Image classification data set "train_split" (ratanjyoti/bharatanatyam-mudra on GitHub). Class labels (50): Alapadmam, Anjali, Aralam, Ardhachandran, Ardhapathaka, Berunda, Bramaram, Chakra, Chandrakala, Chaturam, Garuda, Hamsapaksha, Hamsasyam, Kangulam, Kapith, Kapotham, Karkatta, Kartariswastika, Katakamukha 1, Katakamukha 2, Katakamukha 3, Katakavardhana, Katrimukha, Khatva, Kilaka, Kurma, Matsya, Mayura, Mrigasirsha, Mukulam, Mushti, Nagabandha, Padmakosha, Pasha, Pathaka, Pushpaputa, Sakata, Samputa, Sarpasirsha, Shanka, Shivalinga, Shukatundam, Sikharam, Simhamukham, Suchi, Swastikam, Tamarachudam, Tripathaka, Trishulam, Varaha.

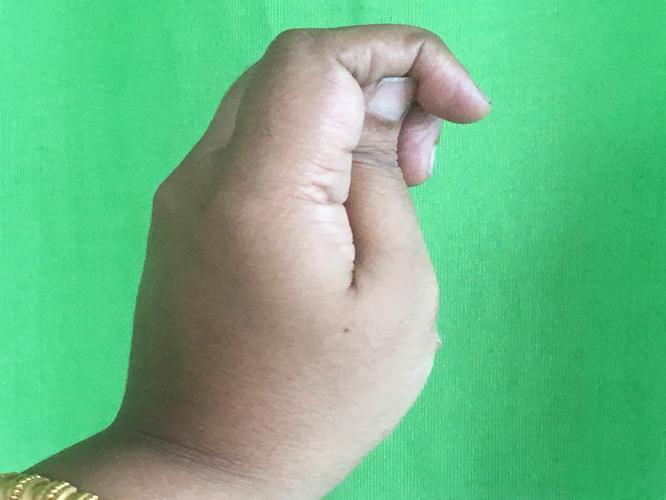
Label: Katakamukha 2

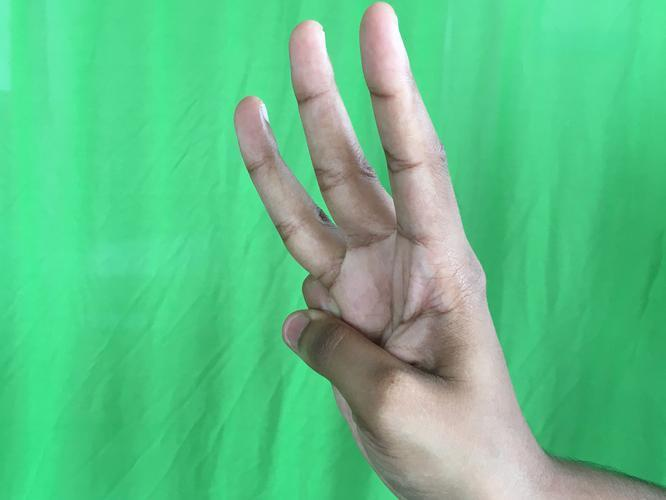
Label: Trishulam

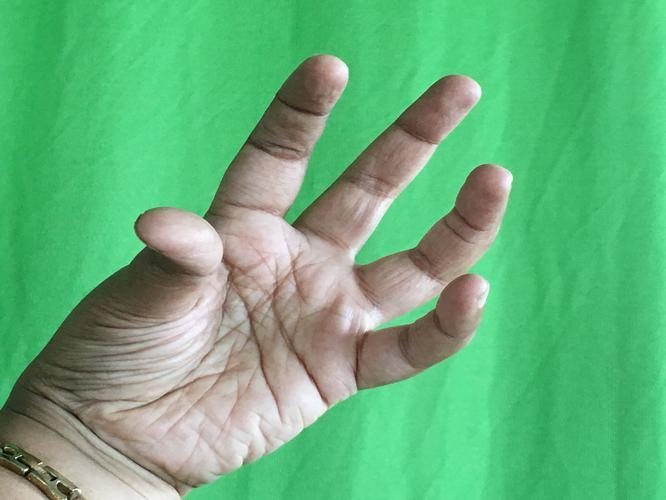
Label: Padmakosha

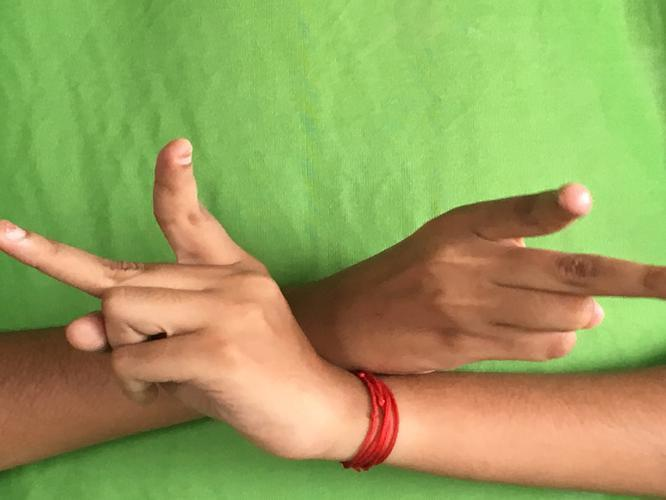
Label: Kartariswastika

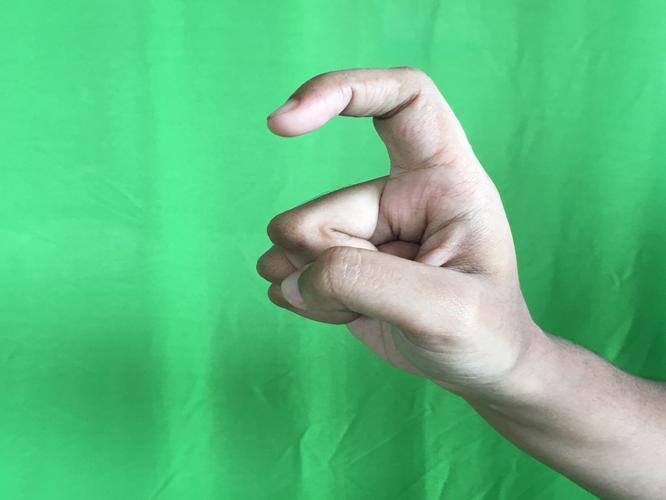
Label: Tamarachudam

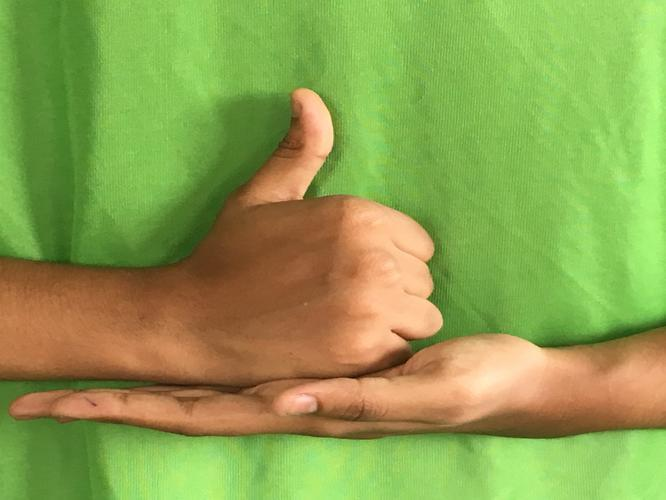
Label: Shivalinga
